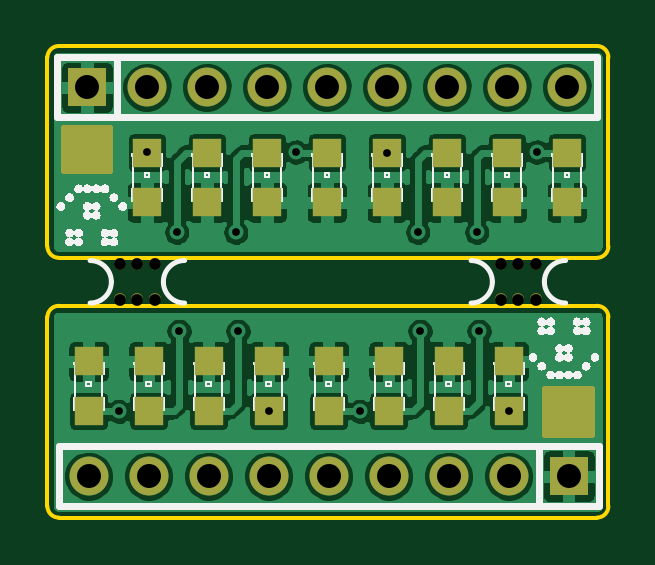
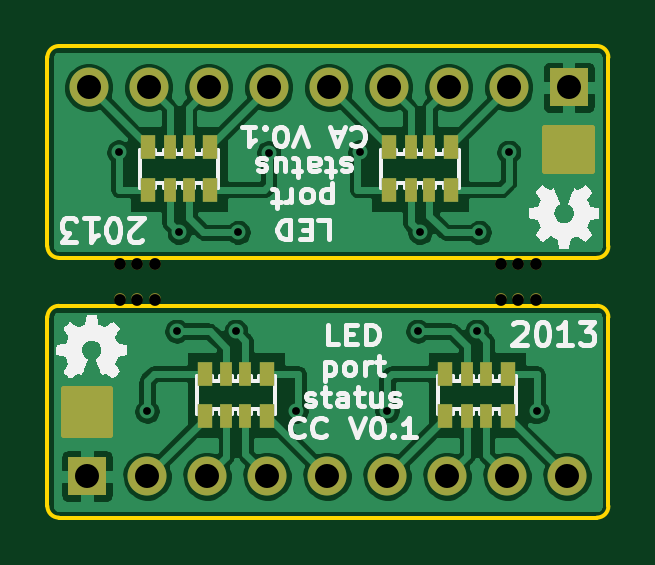
Circuit board: 11 layer files. Board 23.7 x 20.0 mm.
- bottom_copper: LED_port-status-CA-CC-combo-B_Cu.gbl (62510 bytes)
- bottom_mask: LED_port-status-CA-CC-combo-B_Mask.gbs (2147 bytes)
- paste: LED_port-status-CA-CC-combo-B_Paste.gbp (1026 bytes)
- bottom_silk: LED_port-status-CA-CC-combo-B_SilkS.gbo (25454 bytes)
- outline: LED_port-status-CA-CC-combo-Edge_Cuts.gbr (1030 bytes)
- top_copper: LED_port-status-CA-CC-combo-F_Cu.gtl (95906 bytes)
- top_mask: LED_port-status-CA-CC-combo-F_Mask.gts (1991 bytes)
- paste: LED_port-status-CA-CC-combo-F_Paste.gtp (870 bytes)
- top_silk: LED_port-status-CA-CC-combo-F_SilkS.gto (66747 bytes)
- drill: LED_port-status-CA-CC-combo-NPTH.drl (235 bytes)
- drill: LED_port-status-CA-CC-combo.drl (599 bytes)

=== bottom_copper: LED_port-status-CA-CC-combo-B_Cu.gbl (62510 bytes, source omitted) ===
=== bottom_mask: LED_port-status-CA-CC-combo-B_Mask.gbs ===
G04 (created by PCBNEW (2013-07-03 BZR 4236)-testing) date Thu 04 Jul 2013 10:30:45 AM CEST*
%MOIN*%
G04 Gerber Fmt 3.4, Leading zero omitted, Abs format*
%FSLAX34Y34*%
G01*
G70*
G90*
G04 APERTURE LIST*
%ADD10C,0.005906*%
%ADD11R,0.025591X0.039370*%
%ADD12R,0.019685X0.039370*%
%ADD13R,0.064961X0.064961*%
%ADD14C,0.064961*%
%ADD15C,0.019685*%
%ADD16C,0.010000*%
G04 APERTURE END LIST*
G54D10*
G54D11*
X37944Y-31608D03*
G54D12*
X38308Y-31608D03*
X38623Y-31608D03*
G54D11*
X38987Y-31608D03*
X37944Y-30900D03*
G54D12*
X38308Y-30900D03*
X38623Y-30900D03*
G54D11*
X38987Y-30900D03*
X33928Y-31608D03*
G54D12*
X34292Y-31608D03*
X34607Y-31608D03*
G54D11*
X34971Y-31608D03*
X33928Y-30900D03*
G54D12*
X34292Y-30900D03*
X34607Y-30900D03*
G54D11*
X34971Y-30900D03*
G54D13*
X31970Y-29900D03*
G54D14*
X32970Y-29900D03*
X33970Y-29900D03*
X34970Y-29900D03*
X35970Y-29900D03*
X36970Y-29900D03*
X37970Y-29900D03*
X38970Y-29900D03*
X39970Y-29900D03*
G54D11*
X34025Y-34671D03*
G54D12*
X33661Y-34671D03*
X33346Y-34671D03*
G54D11*
X32982Y-34671D03*
X34025Y-35380D03*
G54D12*
X33661Y-35380D03*
X33346Y-35380D03*
G54D11*
X32982Y-35380D03*
X38041Y-34671D03*
G54D12*
X37677Y-34671D03*
X37362Y-34671D03*
G54D11*
X36998Y-34671D03*
X38041Y-35380D03*
G54D12*
X37677Y-35380D03*
X37362Y-35380D03*
G54D11*
X36998Y-35380D03*
G54D13*
X40000Y-36380D03*
G54D14*
X39000Y-36380D03*
X38000Y-36380D03*
X37000Y-36380D03*
X36000Y-36380D03*
X35000Y-36380D03*
X34000Y-36380D03*
X33000Y-36380D03*
X32000Y-36380D03*
G54D15*
X32810Y-32844D03*
X32810Y-33435D03*
X33105Y-32844D03*
X32514Y-32844D03*
X32514Y-33435D03*
X33105Y-33435D03*
X39160Y-32844D03*
X39160Y-33435D03*
X39455Y-32844D03*
X38864Y-32844D03*
X38864Y-33435D03*
X39455Y-33435D03*
G54D10*
G36*
X32360Y-31290D02*
X31580Y-31290D01*
X31580Y-30580D01*
X32360Y-30580D01*
X32360Y-31290D01*
X32360Y-31290D01*
G37*
G54D16*
X32360Y-31290D02*
X31580Y-31290D01*
X31580Y-30580D01*
X32360Y-30580D01*
X32360Y-31290D01*
G54D10*
G36*
X40390Y-35700D02*
X39610Y-35700D01*
X39610Y-34920D01*
X40390Y-34920D01*
X40390Y-35700D01*
X40390Y-35700D01*
G37*
G54D16*
X40390Y-35700D02*
X39610Y-35700D01*
X39610Y-34920D01*
X40390Y-34920D01*
X40390Y-35700D01*
M02*

=== paste: LED_port-status-CA-CC-combo-B_Paste.gbp ===
G04 (created by PCBNEW (2013-07-03 BZR 4236)-testing) date Thu 04 Jul 2013 10:30:45 AM CEST*
%MOIN*%
G04 Gerber Fmt 3.4, Leading zero omitted, Abs format*
%FSLAX34Y34*%
G01*
G70*
G90*
G04 APERTURE LIST*
%ADD10C,0.005906*%
%ADD11R,0.020472X0.031496*%
%ADD12R,0.015748X0.031496*%
G04 APERTURE END LIST*
G54D10*
G54D11*
X37944Y-31608D03*
G54D12*
X38308Y-31608D03*
X38623Y-31608D03*
G54D11*
X38987Y-31608D03*
X37944Y-30900D03*
G54D12*
X38308Y-30900D03*
X38623Y-30900D03*
G54D11*
X38987Y-30900D03*
X33928Y-31608D03*
G54D12*
X34292Y-31608D03*
X34607Y-31608D03*
G54D11*
X34971Y-31608D03*
X33928Y-30900D03*
G54D12*
X34292Y-30900D03*
X34607Y-30900D03*
G54D11*
X34971Y-30900D03*
X34025Y-34671D03*
G54D12*
X33661Y-34671D03*
X33346Y-34671D03*
G54D11*
X32982Y-34671D03*
X34025Y-35380D03*
G54D12*
X33661Y-35380D03*
X33346Y-35380D03*
G54D11*
X32982Y-35380D03*
X38041Y-34671D03*
G54D12*
X37677Y-34671D03*
X37362Y-34671D03*
G54D11*
X36998Y-34671D03*
X38041Y-35380D03*
G54D12*
X37677Y-35380D03*
X37362Y-35380D03*
G54D11*
X36998Y-35380D03*
M02*

=== bottom_silk: LED_port-status-CA-CC-combo-B_SilkS.gbo (25454 bytes, source omitted) ===
=== outline: LED_port-status-CA-CC-combo-Edge_Cuts.gbr ===
G04 (created by PCBNEW (2013-07-03 BZR 4236)-testing) date Thu 04 Jul 2013 10:30:45 AM CEST*
%MOIN*%
G04 Gerber Fmt 3.4, Leading zero omitted, Abs format*
%FSLAX34Y34*%
G01*
G70*
G90*
G04 APERTURE LIST*
%ADD10C,0.005906*%
G04 APERTURE END LIST*
G54D10*
X31500Y-29210D02*
X40470Y-29210D01*
X31310Y-29400D02*
X31310Y-32550D01*
X31500Y-29210D02*
G75*
G03X31310Y-29400I0J-190D01*
G74*
G01*
X40660Y-32550D02*
X40660Y-29400D01*
X40470Y-32740D02*
X31500Y-32740D01*
X31310Y-32550D02*
G75*
G03X31500Y-32740I190J0D01*
G74*
G01*
X40470Y-32740D02*
G75*
G03X40660Y-32550I0J190D01*
G74*
G01*
X40660Y-29400D02*
G75*
G03X40470Y-29210I-190J0D01*
G74*
G01*
X40470Y-37070D02*
X31500Y-37070D01*
X40660Y-36880D02*
X40660Y-33730D01*
X40470Y-37070D02*
G75*
G03X40660Y-36880I0J190D01*
G74*
G01*
X31310Y-33730D02*
X31310Y-36880D01*
X31500Y-33540D02*
X40470Y-33540D01*
X40660Y-33730D02*
G75*
G03X40470Y-33540I-190J0D01*
G74*
G01*
X31500Y-33540D02*
G75*
G03X31310Y-33730I0J-190D01*
G74*
G01*
X31310Y-36880D02*
G75*
G03X31500Y-37070I190J0D01*
G74*
G01*
M02*

=== top_copper: LED_port-status-CA-CC-combo-F_Cu.gtl (95906 bytes, source omitted) ===
=== top_mask: LED_port-status-CA-CC-combo-F_Mask.gts ===
G04 (created by PCBNEW (2013-07-03 BZR 4236)-testing) date Thu 04 Jul 2013 10:30:45 AM CEST*
%MOIN*%
G04 Gerber Fmt 3.4, Leading zero omitted, Abs format*
%FSLAX34Y34*%
G01*
G70*
G90*
G04 APERTURE LIST*
%ADD10C,0.005906*%
%ADD11R,0.064961X0.064961*%
%ADD12C,0.064961*%
%ADD13R,0.047200X0.047200*%
%ADD14C,0.019685*%
%ADD15C,0.010000*%
G04 APERTURE END LIST*
G54D10*
G54D11*
X31970Y-29900D03*
G54D12*
X32970Y-29900D03*
X33970Y-29900D03*
X34970Y-29900D03*
X35970Y-29900D03*
X36970Y-29900D03*
X37970Y-29900D03*
X38970Y-29900D03*
X39970Y-29900D03*
G54D13*
X39970Y-31813D03*
X39970Y-30987D03*
X33970Y-31813D03*
X33970Y-30987D03*
X38970Y-31813D03*
X38970Y-30987D03*
X37970Y-31813D03*
X37970Y-30987D03*
X36970Y-31813D03*
X36970Y-30987D03*
X35970Y-31813D03*
X35970Y-30987D03*
X34970Y-31813D03*
X34970Y-30987D03*
X32970Y-31813D03*
X32970Y-30987D03*
G54D11*
X40000Y-36380D03*
G54D12*
X39000Y-36380D03*
X38000Y-36380D03*
X37000Y-36380D03*
X36000Y-36380D03*
X35000Y-36380D03*
X34000Y-36380D03*
X33000Y-36380D03*
X32000Y-36380D03*
G54D13*
X32000Y-35293D03*
X32000Y-34467D03*
X38000Y-35293D03*
X38000Y-34467D03*
X33000Y-35293D03*
X33000Y-34467D03*
X34000Y-35293D03*
X34000Y-34467D03*
X35000Y-35293D03*
X35000Y-34467D03*
X36000Y-35293D03*
X36000Y-34467D03*
X37000Y-35293D03*
X37000Y-34467D03*
X39000Y-35293D03*
X39000Y-34467D03*
G54D14*
X32810Y-32844D03*
X32810Y-33435D03*
X33105Y-32844D03*
X32514Y-32844D03*
X32514Y-33435D03*
X33105Y-33435D03*
X39160Y-32844D03*
X39160Y-33435D03*
X39455Y-32844D03*
X38864Y-32844D03*
X38864Y-33435D03*
X39455Y-33435D03*
G54D10*
G36*
X40390Y-35700D02*
X39610Y-35700D01*
X39610Y-34920D01*
X40390Y-34920D01*
X40390Y-35700D01*
X40390Y-35700D01*
G37*
G54D15*
X40390Y-35700D02*
X39610Y-35700D01*
X39610Y-34920D01*
X40390Y-34920D01*
X40390Y-35700D01*
G54D10*
G36*
X32360Y-31290D02*
X31580Y-31290D01*
X31580Y-30580D01*
X32360Y-30580D01*
X32360Y-31290D01*
X32360Y-31290D01*
G37*
G54D15*
X32360Y-31290D02*
X31580Y-31290D01*
X31580Y-30580D01*
X32360Y-30580D01*
X32360Y-31290D01*
M02*

=== paste: LED_port-status-CA-CC-combo-F_Paste.gtp ===
G04 (created by PCBNEW (2013-07-03 BZR 4236)-testing) date Thu 04 Jul 2013 10:30:45 AM CEST*
%MOIN*%
G04 Gerber Fmt 3.4, Leading zero omitted, Abs format*
%FSLAX34Y34*%
G01*
G70*
G90*
G04 APERTURE LIST*
%ADD10C,0.005906*%
%ADD11R,0.037760X0.037760*%
G04 APERTURE END LIST*
G54D10*
G54D11*
X39970Y-31813D03*
X39970Y-30987D03*
X33970Y-31813D03*
X33970Y-30987D03*
X38970Y-31813D03*
X38970Y-30987D03*
X37970Y-31813D03*
X37970Y-30987D03*
X36970Y-31813D03*
X36970Y-30987D03*
X35970Y-31813D03*
X35970Y-30987D03*
X34970Y-31813D03*
X34970Y-30987D03*
X32970Y-31813D03*
X32970Y-30987D03*
X32000Y-35293D03*
X32000Y-34467D03*
X38000Y-35293D03*
X38000Y-34467D03*
X33000Y-35293D03*
X33000Y-34467D03*
X34000Y-35293D03*
X34000Y-34467D03*
X35000Y-35293D03*
X35000Y-34467D03*
X36000Y-35293D03*
X36000Y-34467D03*
X37000Y-35293D03*
X37000Y-34467D03*
X39000Y-35293D03*
X39000Y-34467D03*
M02*

=== top_silk: LED_port-status-CA-CC-combo-F_SilkS.gto (66747 bytes, source omitted) ===
=== drill: LED_port-status-CA-CC-combo-NPTH.drl ===
M48
METRIC,TZ
T1C0.500
%
G90
G05
T1
X082587Y-083426
X082587Y-084926
X083337Y-083426
X083337Y-084926
X084087Y-083426
X084087Y-084926
X098716Y-083426
X098716Y-084926
X099466Y-083426
X099466Y-084926
X100216Y-083426
X100216Y-084926
T0
M30

=== drill: LED_port-status-CA-CC-combo.drl ===
M48
METRIC,TZ
T1C0.330
T2C1.016
%
G90
G05
T1
X082550Y-089665
X083744Y-078689
X085004Y-082086
X085100Y-086265
X087504Y-082086
X087600Y-086265
X088900Y-089640
X090054Y-078686
X092750Y-089665
X093904Y-078711
X095204Y-082086
X095300Y-086265
X097704Y-082086
X097800Y-086265
X099060Y-089662
X100254Y-078686
T2
X081204Y-075946
X081280Y-092405
X083744Y-075946
X083820Y-092405
X086284Y-075946
X086360Y-092405
X088824Y-075946
X088900Y-092405
X091364Y-075946
X091440Y-092405
X093904Y-075946
X093980Y-092405
X096444Y-075946
X096520Y-092405
X098984Y-075946
X099060Y-092405
X101524Y-075946
X101600Y-092405
T0
M30

